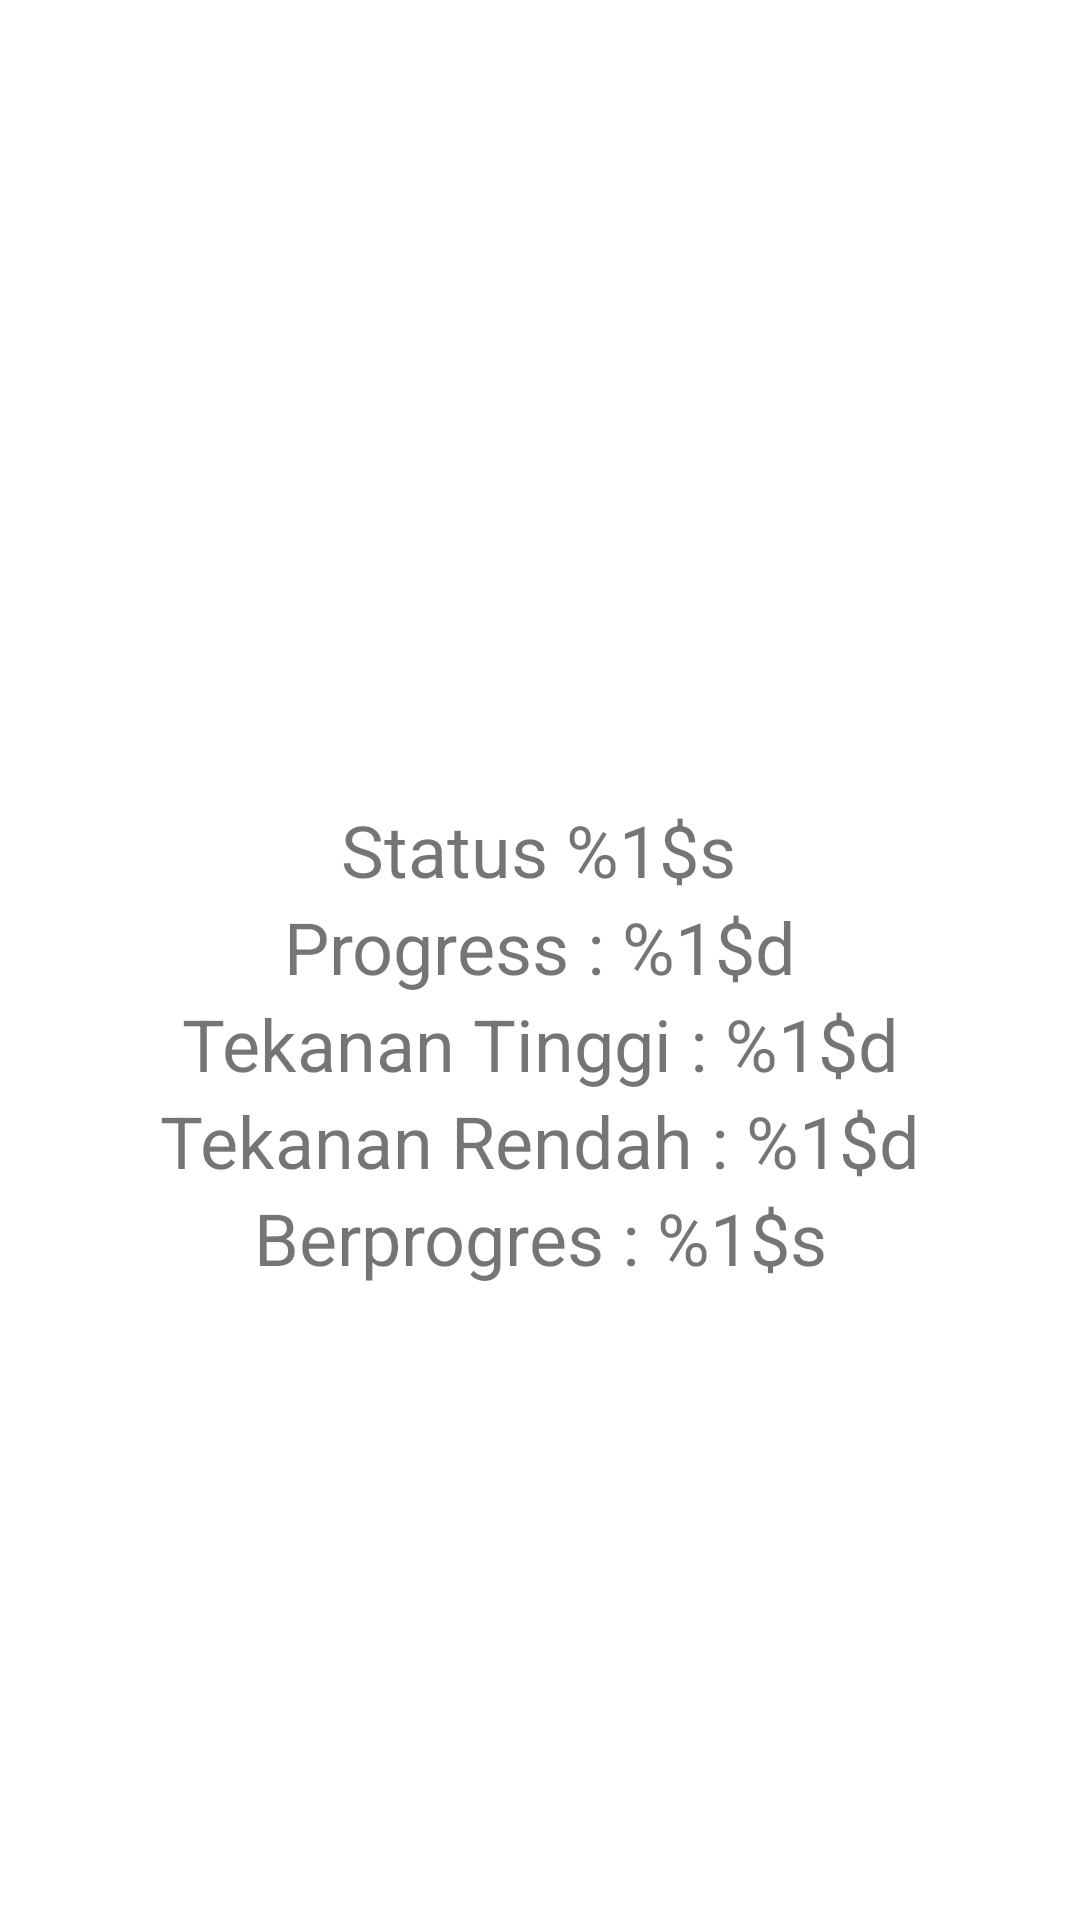

This screen was rendered from an Android layout file. Write that file and the resources it references.
<!-- AndroidManifest.xml: application theme Theme.BleSDkTest -->
<!-- res/layout/activity_blood_pressure.xml -->
<?xml version="1.0" encoding="utf-8"?>
<androidx.constraintlayout.widget.ConstraintLayout xmlns:android="http://schemas.android.com/apk/res/android"
    xmlns:app="http://schemas.android.com/apk/res-auto"
    xmlns:tools="http://schemas.android.com/tools"
    android:layout_width="match_parent"
    android:layout_height="match_parent"
    android:padding="16dp"
    tools:context=".ui.BloodPressureActivity">

    <TextView
        android:id="@+id/tvBpStatus"
        android:layout_width="wrap_content"
        android:layout_height="wrap_content"
        android:text="@string/bpStatus"
        android:textSize="24sp"
        app:layout_constraintBottom_toBottomOf="parent"
        app:layout_constraintEnd_toEndOf="parent"
        app:layout_constraintHorizontal_bias="0.498"
        app:layout_constraintStart_toStartOf="parent"
        app:layout_constraintTop_toTopOf="parent"
        app:layout_constraintVertical_bias="0.436" />

    <TextView
        android:id="@+id/tvBpProgress"
        android:layout_width="wrap_content"
        android:layout_height="wrap_content"
        android:text="@string/bpProgress"
        android:textSize="24sp"
        app:layout_constraintEnd_toEndOf="parent"
        app:layout_constraintStart_toStartOf="parent"
        app:layout_constraintTop_toBottomOf="@id/tvBpStatus" />

    <TextView
        android:id="@+id/tvHP"
        android:layout_width="wrap_content"
        android:layout_height="wrap_content"
        android:text="@string/hp"
        android:textSize="24sp"
        app:layout_constraintEnd_toEndOf="parent"
        app:layout_constraintStart_toStartOf="parent"
        app:layout_constraintTop_toBottomOf="@id/tvBpProgress" />

    <TextView
        android:id="@+id/tvLp"
        android:layout_width="wrap_content"
        android:layout_height="wrap_content"
        android:text="@string/lp"
        android:textSize="24sp"
        app:layout_constraintEnd_toEndOf="parent"
        app:layout_constraintStart_toStartOf="parent"
        app:layout_constraintTop_toBottomOf="@id/tvHP" />

    <TextView
        android:id="@+id/isHavePorgress"
        android:layout_width="wrap_content"
        android:layout_height="wrap_content"
        android:text="@string/isProgress"
        android:textSize="24sp"
        app:layout_constraintEnd_toEndOf="parent"
        app:layout_constraintStart_toStartOf="parent"
        app:layout_constraintTop_toBottomOf="@id/tvLp" />

</androidx.constraintlayout.widget.ConstraintLayout>
<!-- resources referenced by this layout -->
<resources>
  <string name="bpProgress">Progress : %1$d</string>
  <string name="bpStatus">Status %1$s</string>
  <string name="hp">Tekanan Tinggi : %1$d</string>
  <string name="isProgress">Berprogres : %1$s</string>
  <string name="lp">Tekanan Rendah : %1$d</string>
  <style name="Theme.BleSDkTest" parent="Theme.MaterialComponents.DayNight.DarkActionBar">
          
          <item name="colorPrimary">@color/purple_500</item>
          <item name="colorPrimaryVariant">@color/purple_700</item>
          <item name="colorOnPrimary">@color/white</item>
          
          <item name="colorSecondary">@color/teal_200</item>
          <item name="colorSecondaryVariant">@color/teal_700</item>
          <item name="colorOnSecondary">@color/black</item>
          
          <item name="android:statusBarColor">?attr/colorPrimaryVariant</item>
          
      </style>
  <color name="purple_500">#FF6200EE</color>
  <color name="purple_700">#FF3700B3</color>
  <color name="white">#FFFFFFFF</color>
  <color name="teal_200">#FF03DAC5</color>
  <color name="teal_700">#FF018786</color>
  <color name="black">#FF000000</color>
</resources>
